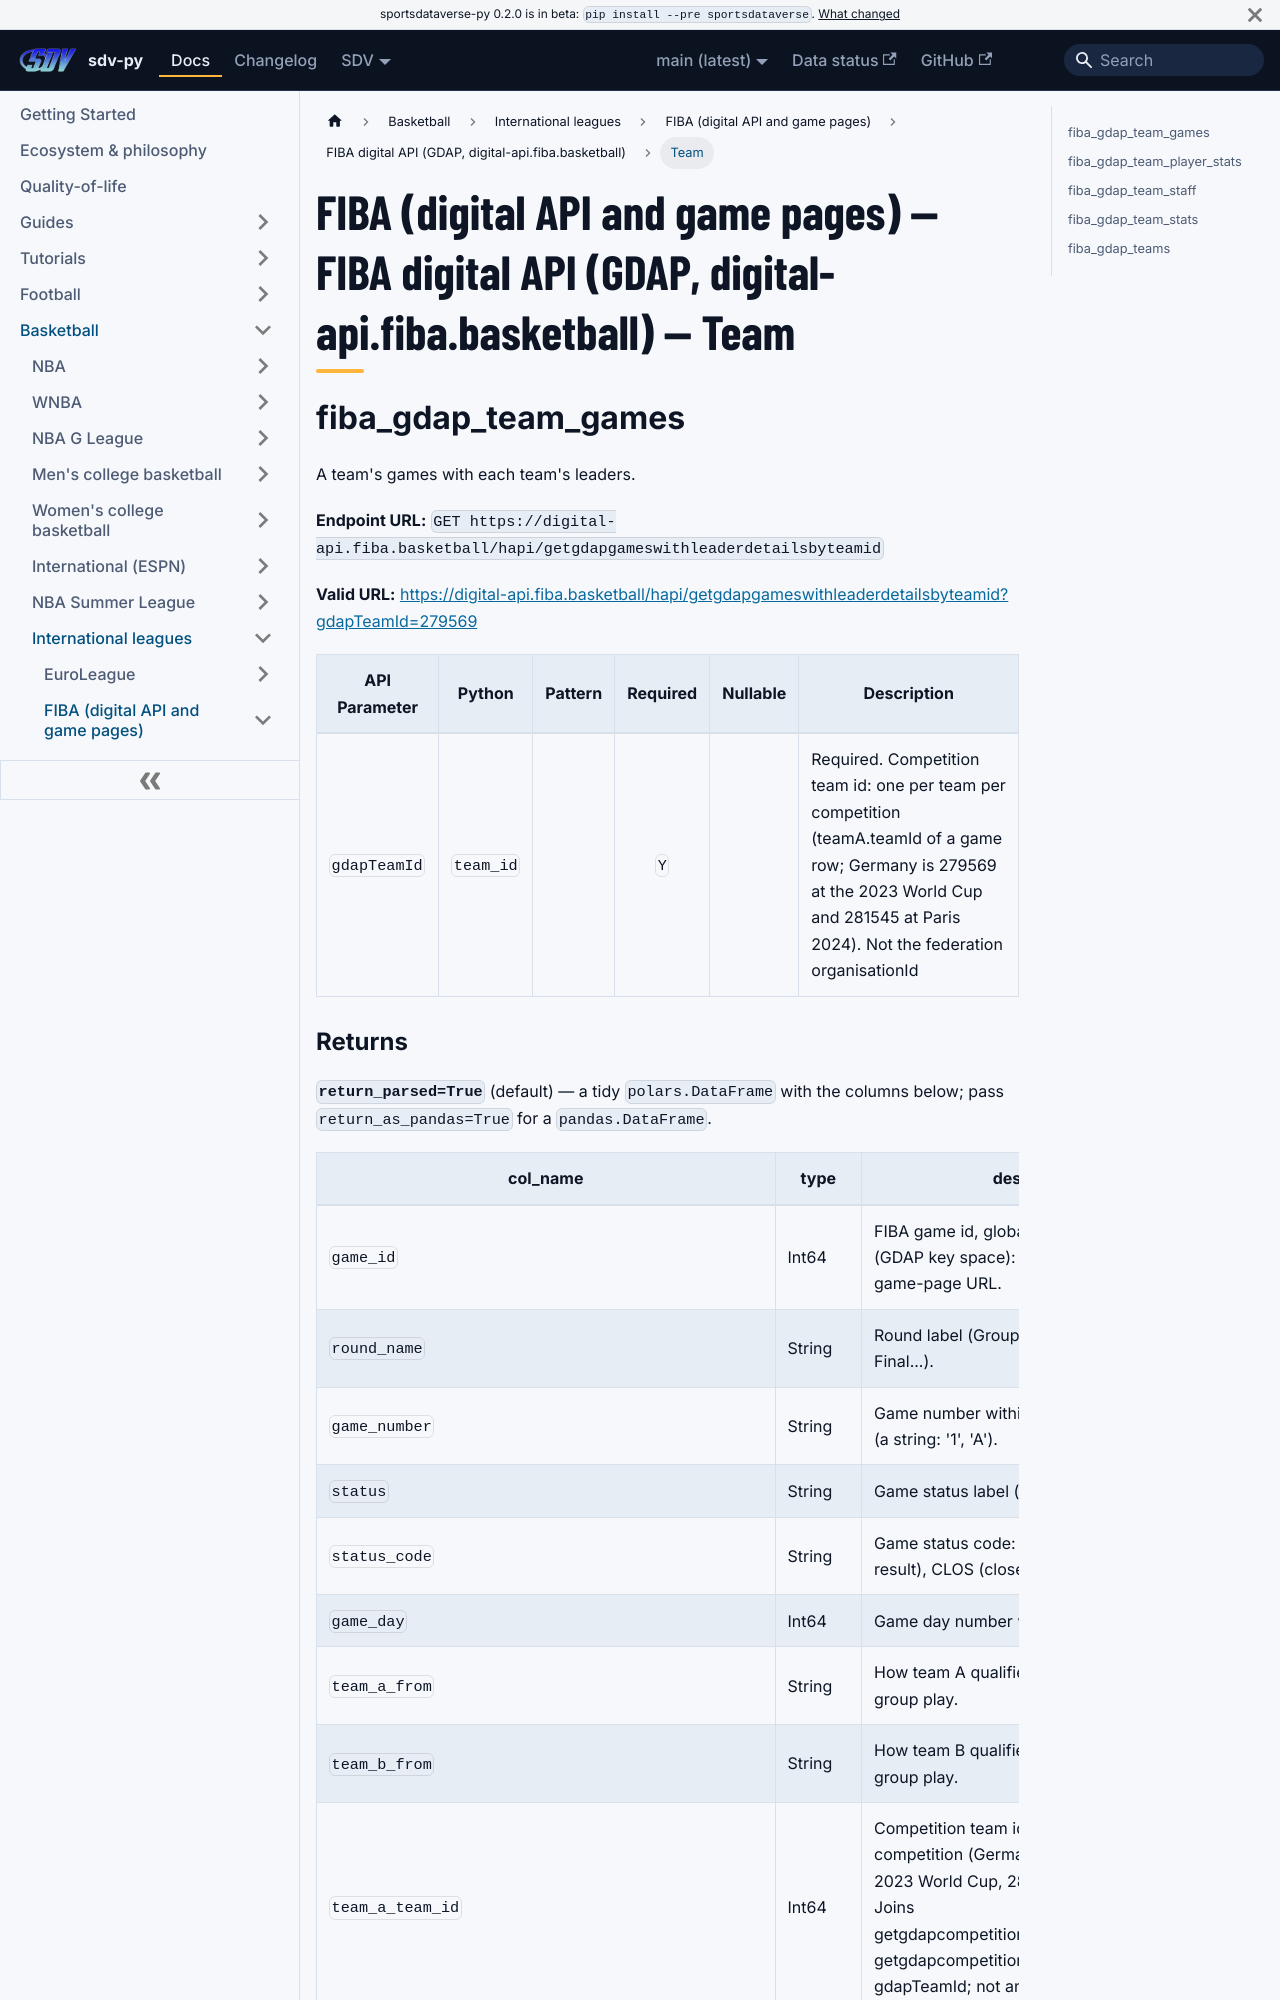

repository: sportsdataverse/sportsdataverse-py · page: docs/fiba_hub/reference/fiba_gdap/team/index.html · generator: docusaurus

---
title: "FIBA (digital API and game pages) — FIBA digital API (GDAP, digital-api.fiba.basketball) — Team"
sidebar_label: "Team"
sidebar_position: 4
description: "FIBA (digital API and game pages) — FIBA digital API (GDAP, digital-api.fiba.basketball) — Team — function reference in sdv-py, the SportsDataverse Python package."
toc_max_heading_level: 2
---
# FIBA (digital API and game pages) — FIBA digital API (GDAP, digital-api.fiba.basketball) — Team

## fiba_gdap_team_games

A team's games with each team's leaders.

**Endpoint URL:** `GET https://digital-api.fiba.basketball/hapi/getgdapgameswithleaderdetailsbyteamid`

**Valid URL:** [https://digital-api.fiba.basketball/hapi/getgdapgameswithleaderdetailsbyteamid?gdapTeamId=279569](https://digital-api.fiba.basketball/hapi/getgdapgameswithleaderdetailsbyteamid?gdapTeamId=279569)

| API Parameter | Python | Pattern | Required | Nullable | Description |
|---|---|:---:|:---:|:---:|---|
| `gdapTeamId` | `team_id` |  | `Y` |  | Required. Competition team id: one per team per competition (teamA.teamId of a game row; Germany is 279569 at the 2023 World Cup and 281545 at Paris 2024). Not the federation organisationId |
